Image classification data set "dataset" (Sahil2564/AquaFish on GitHub). Class labels (7): arowana, crowntail betta, flowerhorn, guppy, halfmoon betta, oscar, ryukin goldfish.

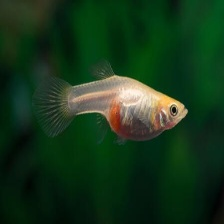
Label: guppy

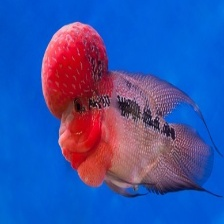
Label: flowerhorn

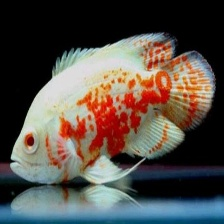
Label: oscar

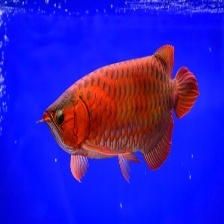
Label: arowana

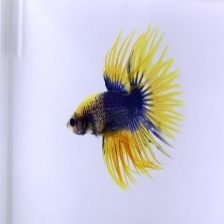
Label: crowntail betta

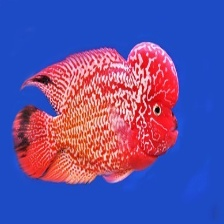
Label: flowerhorn
